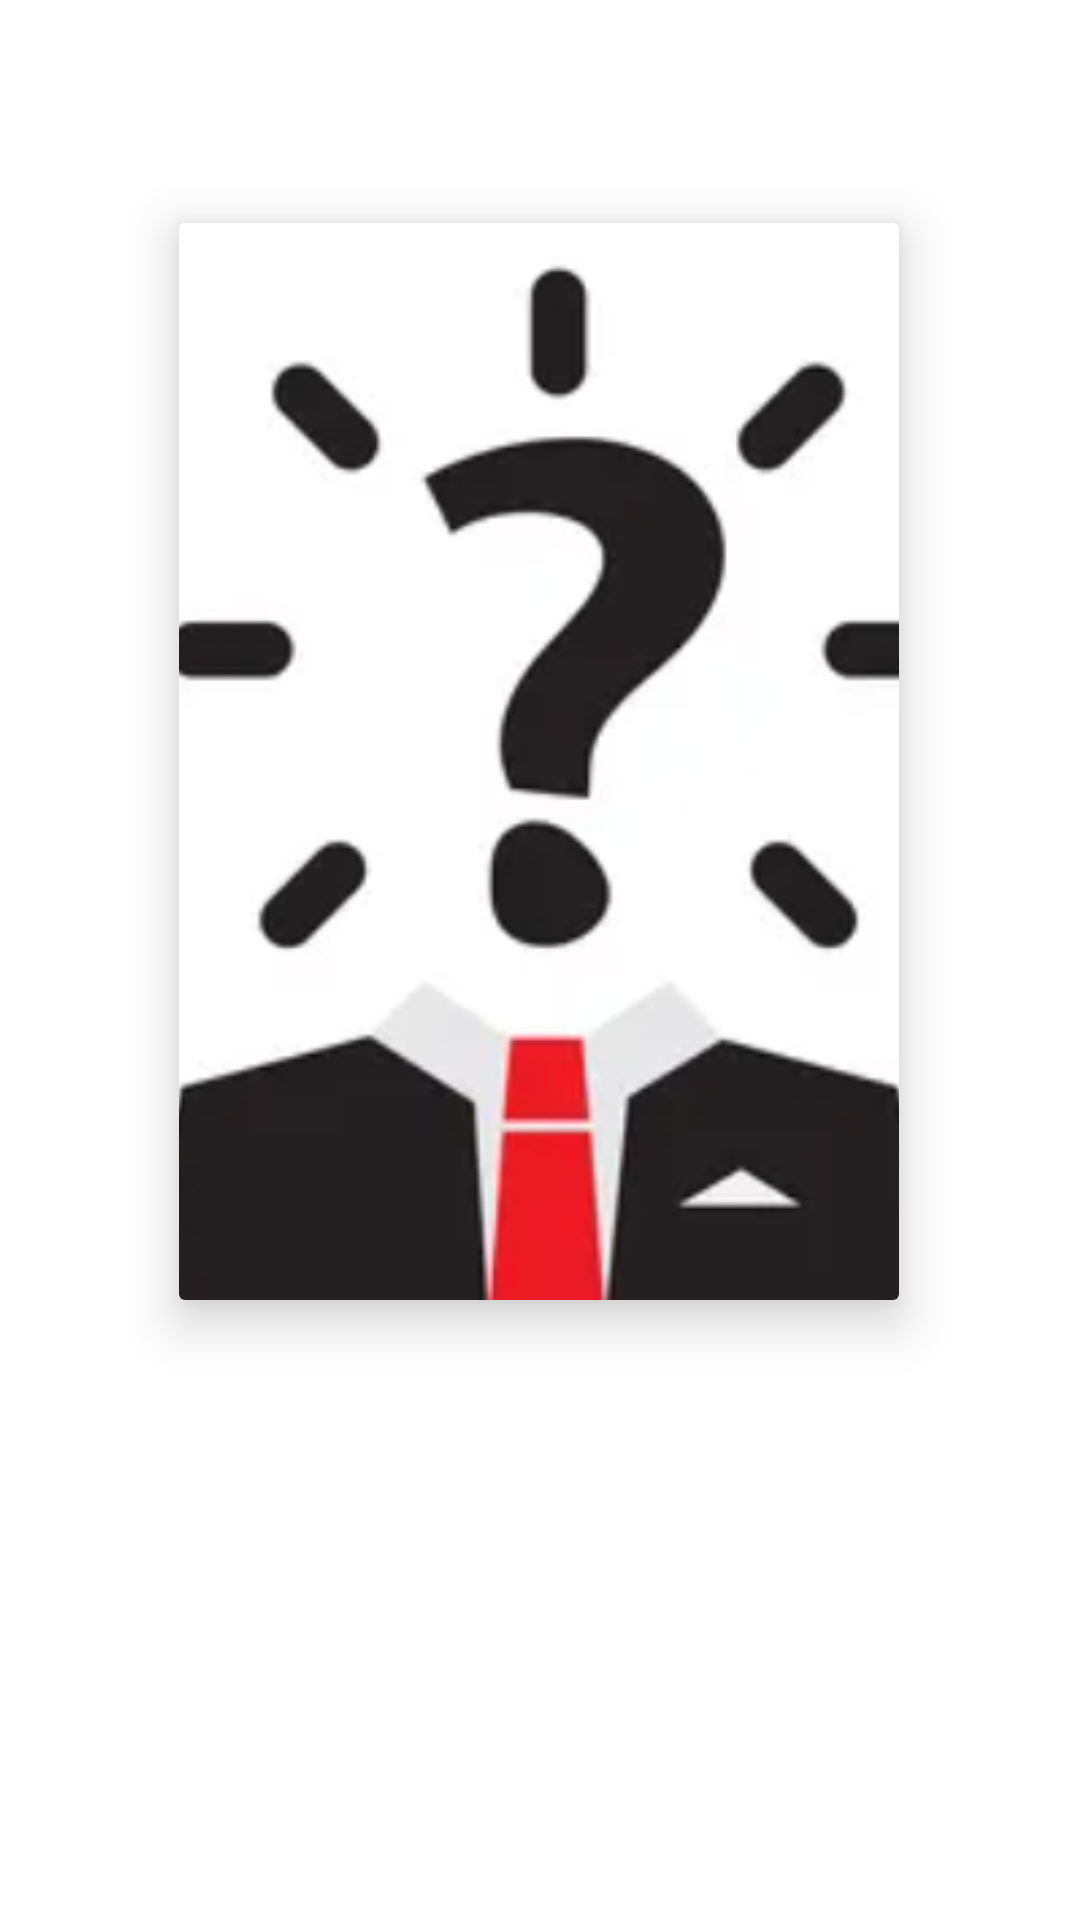

Produce the Android XML layout that renders to this screen, including the resource entries it uses.
<!-- AndroidManifest.xml: application theme Theme.CharacterViewer -->
<!-- res/layout/character_detail.xml -->
<?xml version="1.0" encoding="utf-8"?>
<androidx.constraintlayout.widget.ConstraintLayout xmlns:android="http://schemas.android.com/apk/res/android"
    xmlns:app="http://schemas.android.com/apk/res-auto"
    xmlns:tools="http://schemas.android.com/tools"
    android:layout_width="match_parent"
    android:layout_height="match_parent">


    <TextView
        android:id="@+id/title_textView"
        android:layout_width="wrap_content"
        android:layout_height="wrap_content"
        android:textAppearance="@style/TextAppearance.Material3.HeadlineLarge"
        app:layout_constraintBottom_toTopOf="@+id/character_cardView"
        app:layout_constraintEnd_toEndOf="parent"
        app:layout_constraintStart_toStartOf="parent"
        app:layout_constraintTop_toTopOf="parent"
        app:layout_constraintVertical_bias="0.5"
        tools:text="TextView" />

    <androidx.cardview.widget.CardView
        android:id="@+id/character_cardView"
        android:layout_width="wrap_content"
        android:layout_height="wrap_content"
        app:cardElevation="10dp"
        app:layout_constraintBottom_toBottomOf="parent"
        app:layout_constraintEnd_toEndOf="parent"
        app:layout_constraintHorizontal_bias="0.498"
        app:layout_constraintStart_toStartOf="parent"
        app:layout_constraintTop_toTopOf="parent"
        app:layout_constraintVertical_bias="0.265">

        <ImageView
            android:id="@+id/character_imageView"
            android:layout_width="240dp"
            android:layout_height="359dp"
            android:scaleType="centerCrop"
            android:src="@drawable/unknown" />
    </androidx.cardview.widget.CardView>

    <TextView
        android:id="@+id/description_textView"
        android:layout_width="wrap_content"
        android:layout_height="wrap_content"
        app:layout_constraintBottom_toBottomOf="parent"
        app:layout_constraintEnd_toEndOf="parent"
        app:layout_constraintHorizontal_bias="0.498"
        app:layout_constraintStart_toStartOf="parent"
        app:layout_constraintTop_toBottomOf="@+id/character_cardView"
        app:layout_constraintVertical_bias="0.271"
        tools:text="TextView"
        android:textAppearance="@style/TextAppearance.Material3.BodyLarge"
        android:padding="10dp"/>


</androidx.constraintlayout.widget.ConstraintLayout>
<!-- resources referenced by this layout -->
<resources>
  <!-- drawable unknown: png bitmap (drawable, 61143 bytes) -->
  <style name="Theme.CharacterViewer" parent="Theme.MaterialComponents.DayNight.DarkActionBar">
          
          <item name="colorPrimary">@color/purple_500</item>
          <item name="colorPrimaryVariant">@color/purple_700</item>
          <item name="colorOnPrimary">@color/white</item>
          
          <item name="colorSecondary">@color/teal_200</item>
          <item name="colorSecondaryVariant">@color/teal_700</item>
          <item name="colorOnSecondary">@color/black</item>
          
          <item name="android:statusBarColor">?attr/colorPrimaryVariant</item>
          
      </style>
  <!-- not gathered from this repository: default colours our renderer supplied (Android Studio template values) -->
  <color name="purple_500">#FF6200EE</color>
  <color name="purple_700">#FF3700B3</color>
  <color name="teal_200">#FF03DAC5</color>
  <color name="teal_700">#FF018786</color>
  <color name="black">#FF000000</color>
  <color name="white">#FFFFFFFF</color>
</resources>
